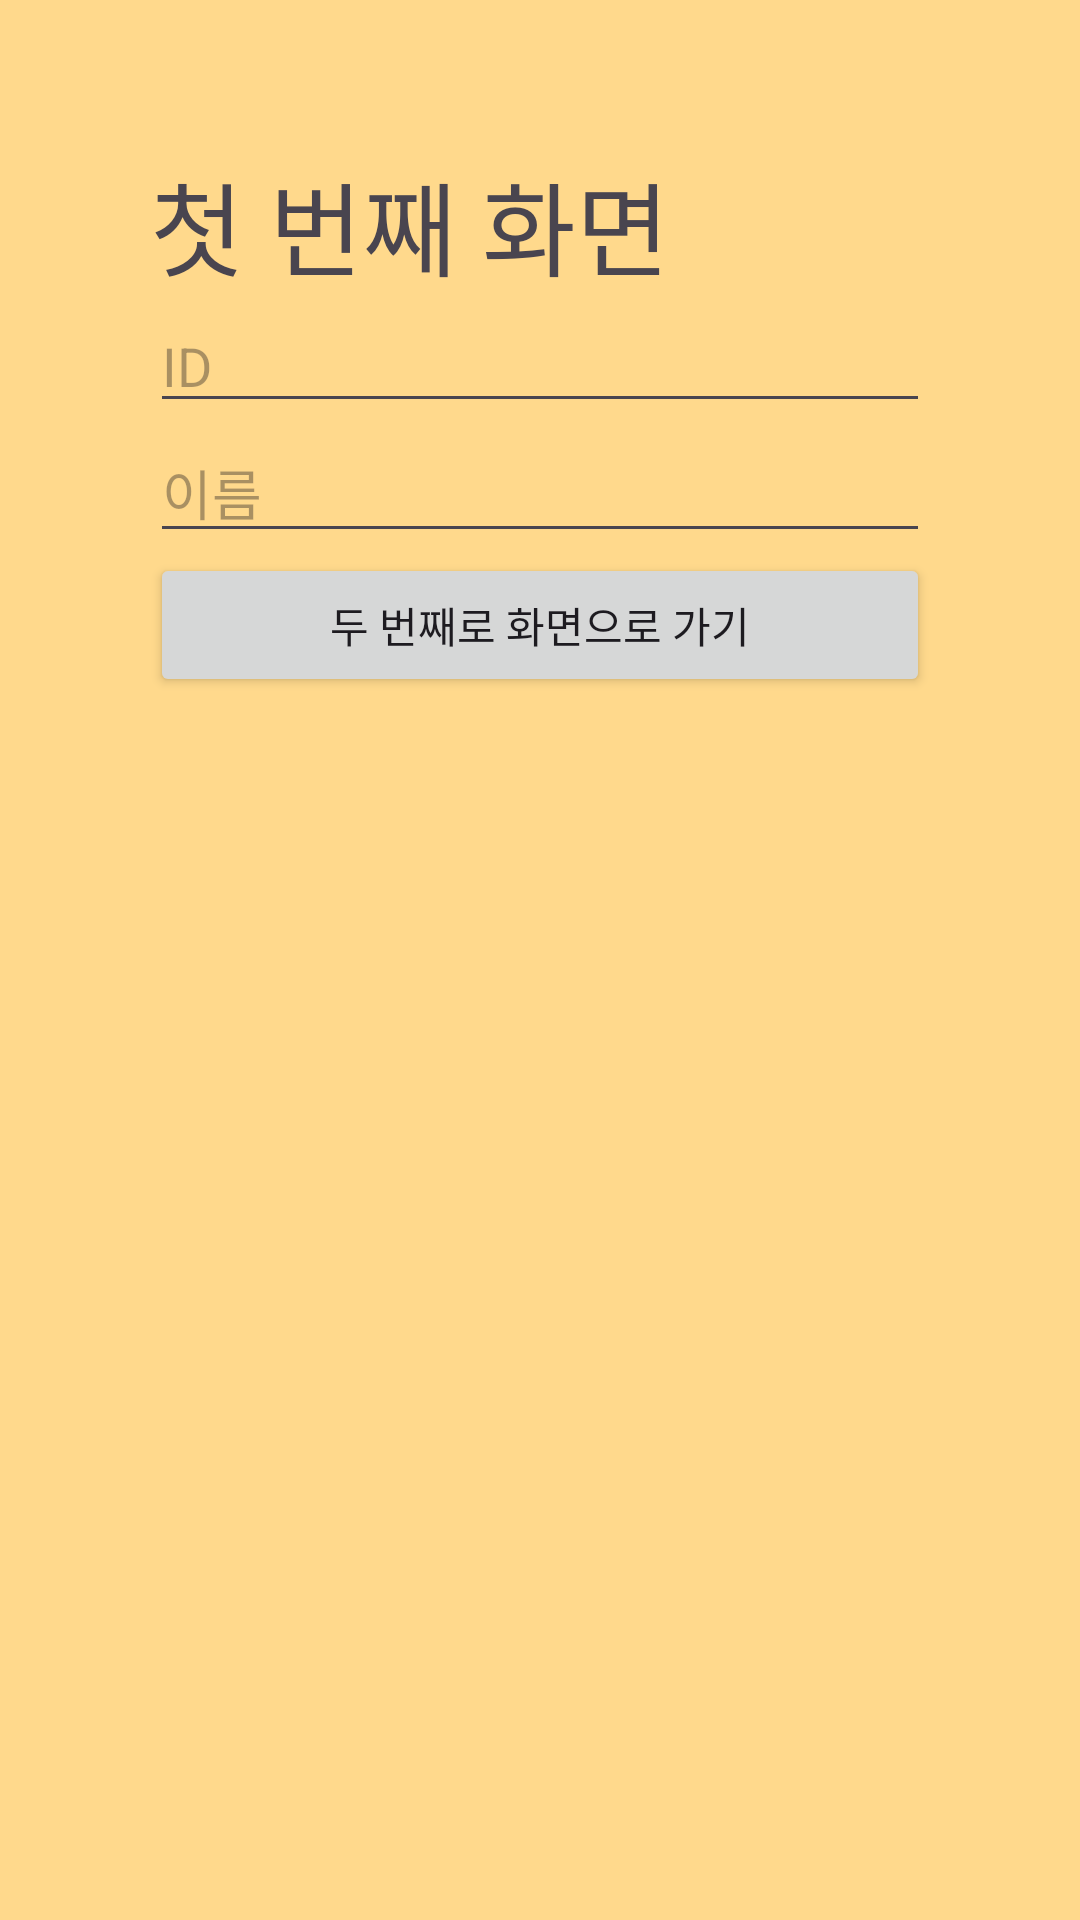

Reconstruct the res/layout file that produces this screen, plus the resources it refers to.
<!-- AndroidManifest.xml: application theme Theme.AndroidDH -->
<!-- res/layout/fragment_main.xml -->
<?xml version="1.0" encoding="utf-8"?>
<LinearLayout xmlns:android="http://schemas.android.com/apk/res/android"
    xmlns:tools="http://schemas.android.com/tools"
    android:layout_width="match_parent"
    android:layout_height="match_parent"
    android:background="#FFD98C"
    android:orientation="vertical"
    android:padding="50dp"
    tools:context=".week4.MainFragment">

    
    <TextView
        android:layout_width="match_parent"
        android:layout_height="wrap_content"
        android:text="첫 번째 화면"
        android:textSize="34sp" />

    <EditText
        android:id="@+id/editTextID"
        android:layout_width="match_parent"
        android:layout_height="wrap_content"
        android:ems="10"
        android:hint="ID"
        android:inputType="text" />

    <EditText
        android:id="@+id/editTextName"
        android:layout_width="match_parent"
        android:layout_height="wrap_content"
        android:ems="10"
        android:hint="이름"
        android:inputType="text" />

    <Button
        android:id="@+id/button"
        android:layout_width="match_parent"
        android:layout_height="wrap_content"
        android:text="두 번째로 화면으로 가기" />

</LinearLayout>
<!-- resources referenced by this layout -->
<resources>
  <style name="Theme.AndroidDH" parent="Base.Theme.AndroidDH" />
  <style name="Base.Theme.AndroidDH" parent="Theme.Material3.DayNight.NoActionBar">
          
          
      </style>
</resources>
